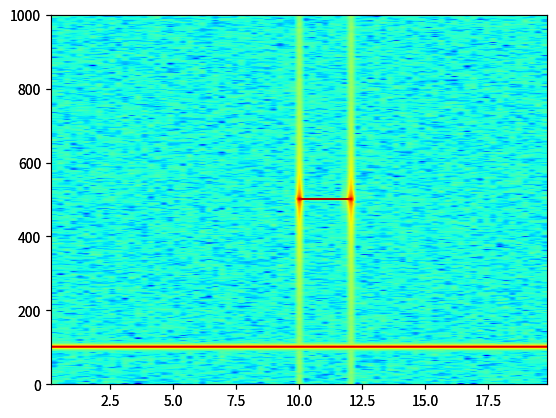

Reproduce this figure in Python.
#!/usr/bin/env python
"""
An animated spectrogram, so take that LabVIEW!
"""
import numpy as np
import matplotlib.pyplot as plt
import matplotlib.animation as animation

def getTimeInSeconds(fs, tmin, tmax):
    """generate time array (in seconds) based on sample rate (fs) and min/max"""
    dt = 1.0/fs
    return np.arange(tmin, tmax, dt)

def getSignal(t):
    """this has to be made '3d' for xyz accel signal, but for now..."""
    s1 = np.sin(2*np.pi*100*t)
    s2 = 2*np.sin(2*np.pi*500*t)
    # create a transient "chirp" (zero s2 signal before/after chirp)
    mask = np.where(np.logical_and(t>10, t<12), 1.0, 0.0)
    s2 = s2 * mask
    # add some noise into the mix
    nse = 0.01*np.random.randn(len(t))/1.0
    s = s1 + s2 + nse
    return s # the signal

def specgram(t, fs, Nfft, No):
    """spectrogram"""
    y = getSignal(t)
    Pxx, fbins, tbins, im = plt.specgram( y, Fs=fs, NFFT=Nfft, noverlap=No, cmap=plt.get_cmap('jet') )
    return im

fig = plt.figure()

def init():
    """initialize animation"""
    global fig, ax, t, fs, Nfft, No, tzero_text
    fs, Nfft, No = 2000, 1024, 512
    t = getTimeInSeconds(fs, 0.0, 20.0)     
    ax = fig.add_subplot(111) #, autoscale_on=False, xlim=(-2, 2), ylim=(-2, 2))
    tzero_text = ax.text(0.05, 0.9, '', transform=ax.transAxes)
    im = specgram(t, fs, Nfft, No)
    return im, tzero_text

def animate(i):
    """perform animation step, return tuple of things that change"""
    global fig, ax, t, fs, Nfft, No, tzero_text
    t += 100.0/fs
    tzero_text.set_text('t[0] = %.3fs' % t[0])
    im = specgram(t, fs, Nfft, No)
    return im, tzero_text

def main():
    ani = animation.FuncAnimation(fig, animate, init_func=init, interval=50, blit=True) # interval in msec
    plt.show()    

if __name__ == '__main__':
    main()
